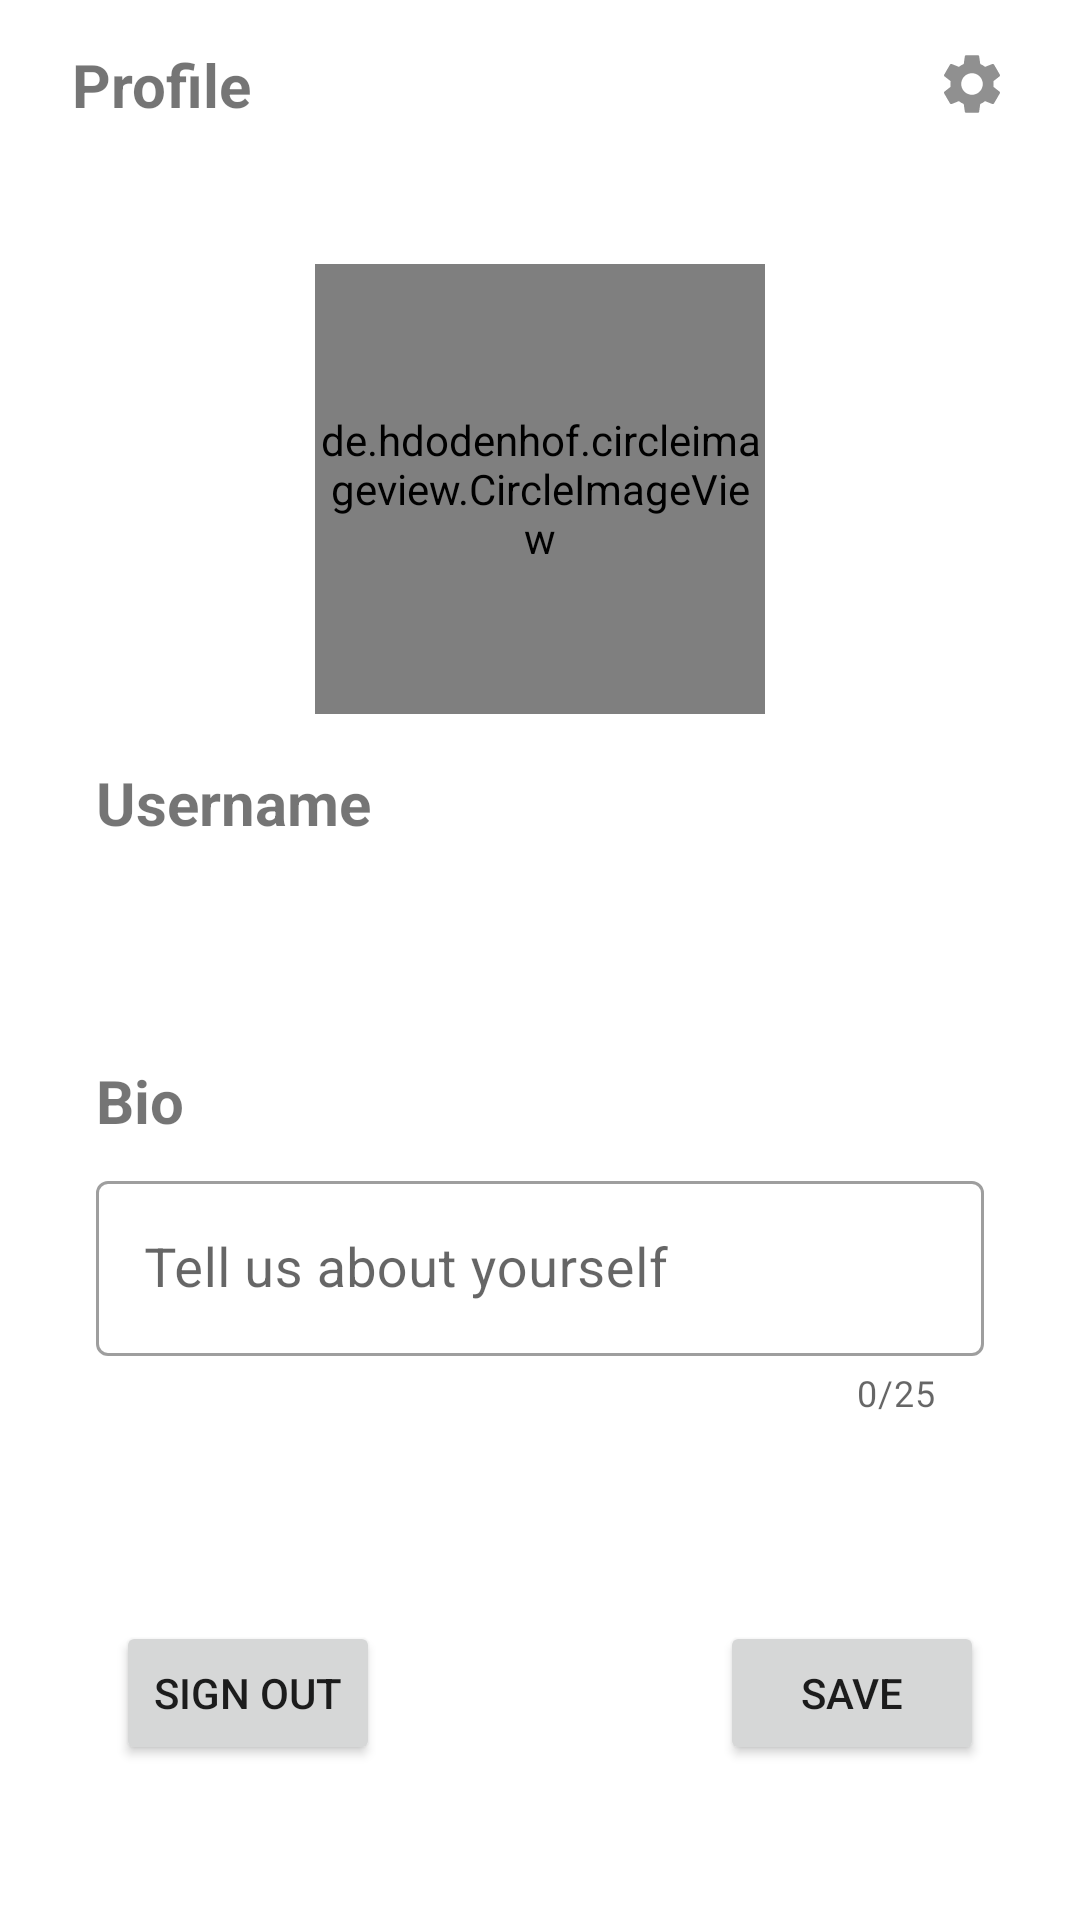

This screen was rendered from an Android layout file. Write that file and the resources it references.
<!-- AndroidManifest.xml: application theme AppTheme -->
<!-- res/layout/fragment_profile.xml -->
<?xml version="1.0" encoding="utf-8"?>
<layout xmlns:android="http://schemas.android.com/apk/res/android"
    xmlns:app="http://schemas.android.com/apk/res-auto"
    xmlns:tools="http://schemas.android.com/tools"
    tools:context=".home.profile.ProfileFragment">


    <androidx.constraintlayout.widget.ConstraintLayout
        android:layout_width="match_parent"
        android:layout_height="match_parent">

        <com.google.android.material.textview.MaterialTextView
            android:id="@+id/textView_profile"
            style="@style/TextToolbar"
            android:layout_width="match_parent"
            android:layout_height="?actionBarSize"
            app:layout_constraintEnd_toEndOf="parent"
            app:layout_constraintStart_toStartOf="parent"
            app:layout_constraintTop_toTopOf="parent" />

        <com.google.android.material.textview.MaterialTextView
            android:layout_width="wrap_content"
            android:layout_height="wrap_content"
            android:layout_marginStart="24dp"
            android:text="@string/profile"
            android:textSize="20sp"
            android:textStyle="bold"
            app:layout_constraintBottom_toBottomOf="@id/textView_profile"
            app:layout_constraintStart_toStartOf="@id/textView_profile"
            app:layout_constraintTop_toTopOf="@id/textView_profile" />

        <de.hdodenhof.circleimageview.CircleImageView
            android:id="@+id/imageView_profile_picture"
            android:layout_width="150dp"
            android:layout_height="150dp"
            android:layout_marginTop="32dp"
            app:civ_border_width="2dp"
            app:layout_constraintEnd_toEndOf="parent"
            app:layout_constraintStart_toStartOf="parent"
            app:layout_constraintTop_toBottomOf="@+id/textView_profile" />

        <com.google.android.material.textview.MaterialTextView
            android:id="@+id/textView9"
            android:layout_width="wrap_content"
            android:layout_height="wrap_content"
            android:layout_marginTop="16dp"
            android:text="@string/username"
            android:textSize="20sp"
            android:textStyle="bold"
            app:layout_constraintStart_toStartOf="@id/login_username_text_layout_profile"
            app:layout_constraintTop_toBottomOf="@+id/imageView_profile_picture" />

        <com.google.android.material.textview.MaterialTextView
            android:id="@+id/login_username_text_layout_profile"
            style="@style/Widget.MaterialComponents.TextInputLayout.OutlinedBox"
            android:layout_width="match_parent"
            android:layout_height="wrap_content"
            android:layout_marginStart="32dp"
            android:layout_marginTop="8dp"
            android:layout_marginEnd="32dp"
            android:fontFamily="@font/poppins"
            android:padding="16dp"
            android:textSize="18sp"
            app:layout_constraintEnd_toEndOf="parent"
            app:layout_constraintHorizontal_bias="0.5"
            app:layout_constraintStart_toStartOf="parent"
            app:layout_constraintTop_toBottomOf="@+id/textView9" />

        <com.google.android.material.textview.MaterialTextView
            android:id="@+id/bio_header"
            android:layout_width="wrap_content"
            android:layout_height="wrap_content"
            android:layout_marginTop="8dp"
            android:text="@string/bio"
            android:textSize="20sp"
            android:textStyle="bold"
            app:layout_constraintBottom_toTopOf="@id/edit_text"
            app:layout_constraintStart_toStartOf="@id/edit_text"
            app:layout_constraintTop_toBottomOf="@+id/login_username_text_layout_profile" />

        <com.google.android.material.textfield.TextInputLayout
            android:id="@+id/edit_text"
            style="@style/Widget.MaterialComponents.TextInputLayout.OutlinedBox"
            android:layout_width="0dp"
            android:layout_height="wrap_content"
            android:layout_marginTop="8dp"
            app:counterEnabled="true"
            app:counterMaxLength="25"
            app:layout_constraintEnd_toEndOf="@id/login_username_text_layout_profile"
            app:layout_constraintStart_toStartOf="@+id/login_username_text_layout_profile"
            app:layout_constraintTop_toBottomOf="@id/bio_header">

            <com.google.android.material.textfield.TextInputEditText
                android:id="@+id/edit_text_bio"
                android:layout_width="match_parent"
                android:layout_height="wrap_content"
                android:hint="@string/tell_us_about_yourself"
                android:textSize="18sp" />

        </com.google.android.material.textfield.TextInputLayout>

        <Button
            android:id="@+id/btn_save"
            android:layout_width="wrap_content"
            android:layout_height="wrap_content"
            android:layout_marginTop="16dp"
            android:text="@string/save"
            app:layout_constraintBottom_toBottomOf="parent"
            app:layout_constraintEnd_toEndOf="@+id/login_username_text_layout_profile"
            app:layout_constraintRight_toRightOf="parent"
            app:layout_constraintTop_toBottomOf="@+id/edit_text"
            tools:targetApi="lollipop" />

        <Button
            android:id="@+id/btn_sign_out"
            android:layout_width="wrap_content"
            android:layout_height="wrap_content"
            android:text="@string/sign_out"
            app:layout_constraintBottom_toBottomOf="@+id/btn_save"
            app:layout_constraintEnd_toEndOf="parent"
            app:layout_constraintHorizontal_bias="0.028"
            app:layout_constraintRight_toRightOf="parent"
            app:layout_constraintStart_toStartOf="@+id/login_username_text_layout_profile"
            app:layout_constraintTop_toTopOf="@+id/btn_save"
            tools:targetApi="lollipop" />

        <ImageButton
            android:id="@+id/button_setting"
            android:layout_width="wrap_content"
            android:layout_height="wrap_content"
            android:layout_marginEnd="24dp"
            android:background="@color/transparent"
            app:layout_constraintBottom_toBottomOf="@id/textView_profile"
            app:layout_constraintEnd_toEndOf="parent"
            app:layout_constraintTop_toTopOf="@id/textView_profile"
            app:srcCompat="@drawable/ic_action_settings" />


    </androidx.constraintlayout.widget.ConstraintLayout>
</layout>
<!-- resources referenced by this layout -->
<resources>
  <color name="transparent">#00000000</color>
  <!-- drawable ic_action_settings (drawable-anydpi) -->
  <vector xmlns:android="http://schemas.android.com/apk/res/android"
      xmlns:tools="http://schemas.android.com/tools"
      android:width="24dp"
      android:height="24dp"
      android:viewportWidth="24"
      android:viewportHeight="24"
      android:alpha="0.8">
    <path
        android:fillColor="@color/colorLightGrey"
        android:pathData="M19.14,12.94c0.04,-0.3 0.06,-0.61 0.06,-0.94c0,-0.32 -0.02,-0.64 -0.07,-0.94l2.03,-1.58c0.18,-0.14 0.23,-0.41 0.12,-0.61l-1.92,-3.32c-0.12,-0.22 -0.37,-0.29 -0.59,-0.22l-2.39,0.96c-0.5,-0.38 -1.03,-0.7 -1.62,-0.94L14.4,2.81c-0.04,-0.24 -0.24,-0.41 -0.48,-0.41h-3.84c-0.24,0 -0.43,0.17 -0.47,0.41L9.25,5.35C8.66,5.59 8.12,5.92 7.63,6.29L5.24,5.33c-0.22,-0.08 -0.47,0 -0.59,0.22L2.74,8.87C2.62,9.08 2.66,9.34 2.86,9.48l2.03,1.58C4.84,11.36 4.8,11.69 4.8,12s0.02,0.64 0.07,0.94l-2.03,1.58c-0.18,0.14 -0.23,0.41 -0.12,0.61l1.92,3.32c0.12,0.22 0.37,0.29 0.59,0.22l2.39,-0.96c0.5,0.38 1.03,0.7 1.62,0.94l0.36,2.54c0.05,0.24 0.24,0.41 0.48,0.41h3.84c0.24,0 0.44,-0.17 0.47,-0.41l0.36,-2.54c0.59,-0.24 1.13,-0.56 1.62,-0.94l2.39,0.96c0.22,0.08 0.47,0 0.59,-0.22l1.92,-3.32c0.12,-0.22 0.07,-0.47 -0.12,-0.61L19.14,12.94zM12,15.6c-1.98,0 -3.6,-1.62 -3.6,-3.6s1.62,-3.6 3.6,-3.6s3.6,1.62 3.6,3.6S13.98,15.6 12,15.6z"
        tools:ignore="VectorPath" />
  </vector>
  <string name="bio">Bio</string>
  <string name="profile">Profile</string>
  <string name="save">Save</string>
  <string name="sign_out">Sign Out</string>
  <string name="tell_us_about_yourself">Tell us about yourself</string>
  <string name="username">Username</string>
  <style name="TextToolbar">
          <item name="android:textColor">@color/colorWhite</item>
          <item name="android:textSize">18sp</item>
          <item name="android:textAllCaps">true</item>
      </style>
  <style name="AppTheme" parent="Theme.MaterialComponents.DayNight.NoActionBar">
          <item name="colorPrimary">@color/secondaryColorWB</item>
          <item name="colorPrimaryDark">@color/secondaryDarkColorWB</item>
          <item name="colorPrimaryVariant">@color/secondaryColorWB</item>
          <item name="colorOnPrimary">@color/colorWhite</item>
          <item name="colorSecondary">@color/secondaryColor</item>
          <item name="colorSecondaryVariant">@color/secondaryDarkColor</item>
          <item name="colorOnSecondary">@color/secondaryTextColor</item>
      </style>
  <color name="colorLightGrey">#757575</color>
  <color name="colorWhite">#ffff</color>
  <color name="secondaryColorWB">#283593</color>
  <color name="secondaryDarkColorWB">#001064</color>
  <color name="secondaryColor">#546e7a</color>
  <color name="secondaryDarkColor">#546e7a</color>
  <color name="secondaryTextColor">#757575</color>
</resources>
